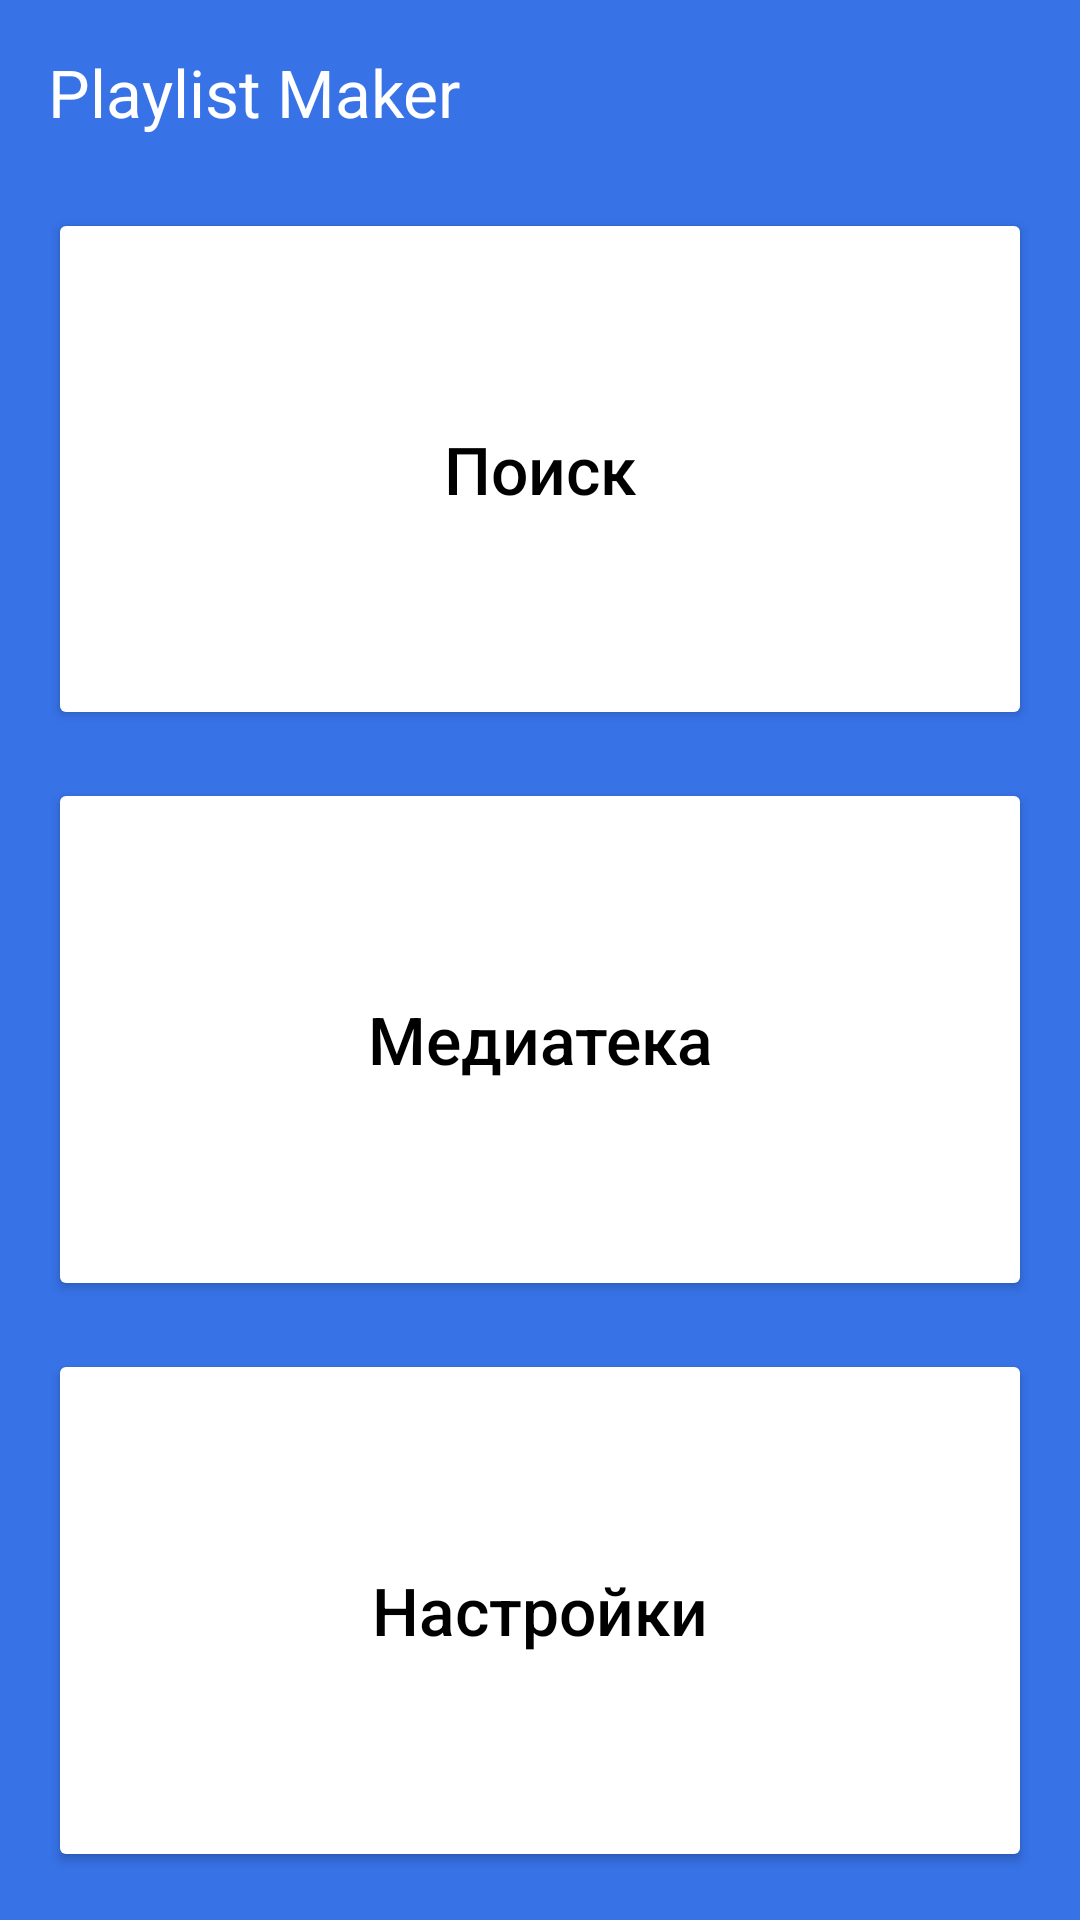

Here is an Android app screen rendered from its layout file. Give the layout XML and the strings, colors and styles it references.
<!-- AndroidManifest.xml: application theme Theme.PlayListMaker -->
<!-- res/layout/activity_main.xml -->
<?xml version="1.0" encoding="utf-8"?>
<LinearLayout xmlns:android="http://schemas.android.com/apk/res/android"
    xmlns:app="http://schemas.android.com/apk/res-auto"
    android:id="@+id/main"
    android:layout_width="match_parent"
    android:layout_height="match_parent"
    android:background="@color/background_color"
    android:orientation="vertical"
    android:padding="@dimen/padding16">

    <FrameLayout
        android:layout_width="match_parent"
        android:layout_height="wrap_content">

        <TextView
            android:id="@+id/app_heading"
            android:layout_width="wrap_content"
            android:layout_height="wrap_content"
            android:layout_gravity="start"
            android:text="@string/playlist_maker"
            android:textColor="@color/text_color_white"
            android:textSize="@dimen/text_size_22" />
    </FrameLayout>

    <Button
        android:id="@+id/search_button"
        android:layout_width="match_parent"
        android:layout_height="@dimen/weight"
        android:layout_marginTop="@dimen/padding24"
        android:layout_weight="1"
        android:backgroundTint="@color/white"
        android:foreground="?attr/selectableItemBackground"
        android:text="@string/search_button_text"
        android:textAllCaps="false"
        android:textColor="@color/black"
        android:textSize="@dimen/text_size_22"
        app:cornerRadius="@dimen/padding16"
        app:icon="@drawable/search_button"
        app:iconGravity="textStart"
        app:iconTint="@color/black" />

    <Button
        android:id="@+id/media_button"
        android:layout_width="match_parent"
        android:layout_height="@dimen/weight"
        android:layout_marginTop="@dimen/padding16"
        android:layout_weight="1"
        android:backgroundTint="@color/white"
        android:foreground="?attr/selectableItemBackground"
        android:text="@string/media"
        android:textAllCaps="false"
        android:textColor="@color/black"
        android:textSize="@dimen/text_size_22"
        app:cornerRadius="@dimen/padding16"
        app:icon="@drawable/mediateka"
        app:iconGravity="textStart"
        app:iconTint="@color/black" />

    <Button
        android:id="@+id/settings_button"
        android:layout_width="match_parent"
        android:layout_height="@dimen/weight"
        android:layout_marginTop="@dimen/padding16"
        android:layout_weight="1"
        android:backgroundTint="@color/white"
        android:foreground="?attr/selectableItemBackground"
        android:text="@string/Settings"
        android:textAllCaps="false"
        android:textColor="@color/black"
        android:textSize="@dimen/text_size_22"
        app:cornerRadius="@dimen/padding16"
        app:icon="@drawable/settings"
        app:iconGravity="textStart"
        app:iconTint="@color/black" />


</LinearLayout>
<!-- resources referenced by this layout -->
<resources>
  <color name="background_color">#3772E7</color>
  <color name="black">#FF000000</color>
  <color name="text_color_white">#ffffff</color>
  <color name="white">#FFFFFFFF</color>
  <dimen name="padding16">16dp</dimen>
  <dimen name="padding24">24dp</dimen>
  <dimen name="text_size_22">22sp</dimen>
  <dimen name="weight">0dp</dimen>
  <string name="Settings">Настройки</string>
  <string name="media">Медиатека</string>
  <string name="playlist_maker">Playlist Maker</string>
  <string name="search_button_text">Поиск</string>
  <style name="Theme.PlayListMaker" parent="Base.Theme.PlayListMaker" />
  <style name="Base.Theme.PlayListMaker" parent="Theme.MaterialComponents.DayNight.NoActionBar">
          
          <item name="colorPrimary">@color/my_primary</item>
          <item name="colorPrimaryVariant">@color/my_primary_variant</item>
          <item name="colorOnPrimary">@color/white</item>
          <item name="colorSecondary">@color/my_secondary</item>
          <item name="colorOnSecondary">@color/black</item>
          <item name="android:windowBackground">@color/white</item>
          
      </style>
  <color name="my_primary">#121212</color>
  <color name="my_primary_variant">#000000</color>
  <color name="my_secondary">#BB86FC</color>
</resources>
